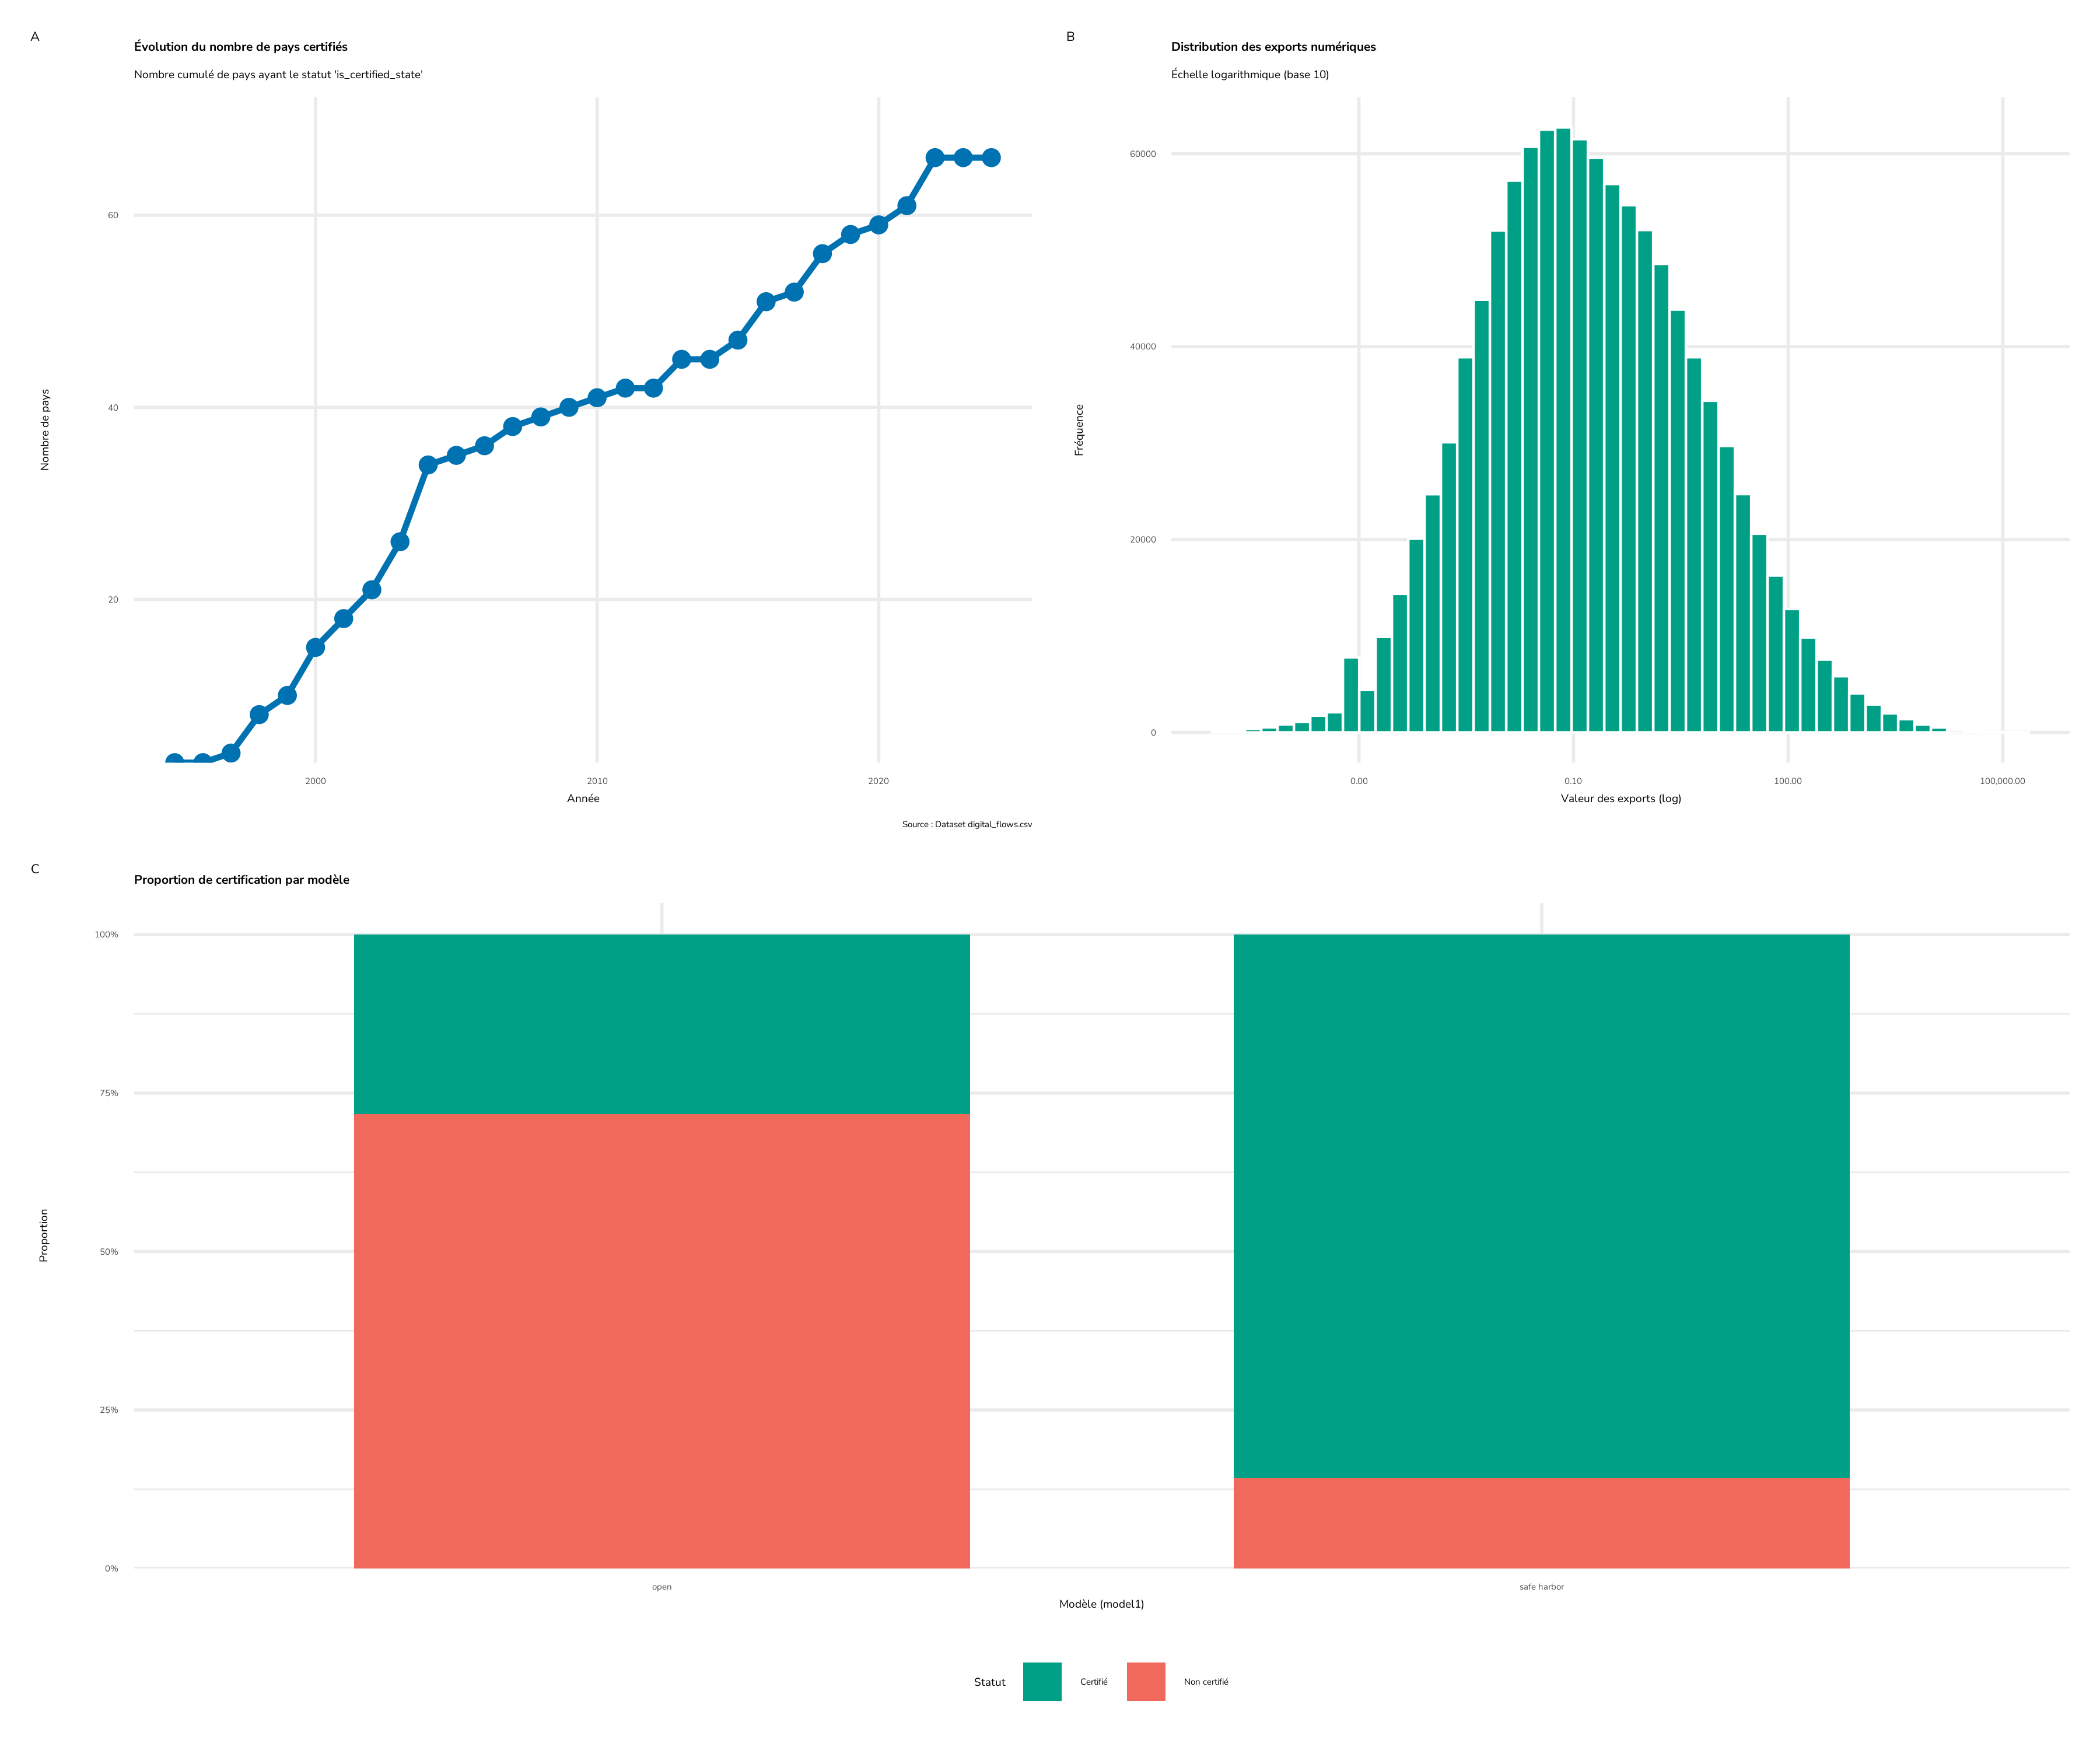

R code for this plot:
# ==============================================================================
# Script : 01_descriptive_plots.R
# Projet : Contrat ENAP Network
# Objectif : Visualisations descriptives (Certification et Exports)
# ==============================================================================

library(tidyverse)
library(showtext)
library(sysfonts)
library(scales)
library(patchwork)

# --- Configuration des polices ---
# Tentative de chargement de Nunito Sans
font_add_google("Nunito Sans", "nunito")
showtext_auto()

# --- Couleurs personnalisées ---
dashboard_colors <- list(
  green  = "#00A087",
  red    = "#f0695a",
  blue   = "#0072B2",
  yellow = "#E69F00",
  purple = "#CC79A7",
  gray   = "grey70"
)

# --- Chargement des données ---
df <- read_csv("data/processed/digital_flows.csv")

# ==============================================================================
# Graphique A : Évolution temporelle du nombre de pays certifiés
# ==============================================================================

data_temp <- df %>%
  group_by(year, country1) %>%
  summarise(is_certified = max(is_certified_state, na.rm = TRUE), .groups = "drop") %>%
  group_by(year) %>%
  summarise(n_certified = sum(is_certified == 1, na.rm = TRUE))

p_temp <- ggplot(data_temp, aes(x = year, y = n_certified)) +
  geom_line(color = dashboard_colors$blue, size = 1.2) +
  geom_point(color = dashboard_colors$blue, size = 3) +
  scale_y_continuous(expand = expansion(mult = c(0, 0.1))) +
  labs(
    title = "Évolution du nombre de pays certifiés",
    subtitle = "Nombre cumulé de pays ayant le statut 'is_certified_state'",
    x = "Année",
    y = "Nombre de pays\n",
    caption = stringr::str_wrap("Source : Dataset digital_flows.csv", width = 80)
  ) +
  theme_minimal(base_size = 14, base_family = "nunito") +
  theme(
    plot.title = element_text(face = "bold", size = 16),
    panel.grid.minor = element_blank(),
    axis.title.y = element_text(angle = 90, vjust = 0.5)
  )

# ==============================================================================
# Graphique B : Distribution des flux digital exports (Échelle Log)
# ==============================================================================

p_dist <- df %>%
  filter(`digital exports` > 0) %>%
  ggplot(aes(x = `digital exports`)) +
  geom_histogram(fill = dashboard_colors$green, color = "white", bins = 50) +
  scale_x_log10(labels = scales::comma) +
  labs(
    title = "Distribution des exports numériques",
    subtitle = "Échelle logarithmique (base 10)",
    x = "Valeur des exports (log)",
    y = "Fréquence\n"
  ) +
  theme_minimal(base_size = 14, base_family = "nunito") +
  theme(
    plot.title = element_text(face = "bold", size = 16),
    panel.grid.minor = element_blank()
  )

# ==============================================================================
# Graphique C : Proportion de certification par "model1"
# ==============================================================================

data_prop <- df %>%
  group_by(country1) %>%
  summarise(
    model = first(model1),
    certified = max(is_certified_state, na.rm = TRUE)
  ) %>%
  filter(!is.na(model)) %>%
  mutate(status = ifelse(certified == 1, "Certifié", "Non certifié"))

p_prop <- ggplot(data_prop, aes(x = reorder(model, certified), fill = status)) +
  geom_bar(position = "fill", width = 0.7) +
  scale_y_continuous(labels = scales::percent, expand = expansion(mult = c(0, 0.05))) +
  scale_fill_manual(values = c("Certifié" = dashboard_colors$green, "Non certifié" = dashboard_colors$red)) +
  labs(
    title = "Proportion de certification par modèle",
    x = "Modèle (model1)",
    y = "Proportion\n",
    fill = "Statut"
  ) +
  theme_minimal(base_size = 14, base_family = "nunito") +
  theme(
    plot.title = element_text(face = "bold", size = 16),
    legend.position = "bottom"
  )

# --- Sauvegarde ---
final_plot <- (p_temp | p_dist) / p_prop + plot_annotation(tag_levels = 'A')
ggsave("analysis/01_descriptive_plots.png", final_plot, width = 12, height = 10, dpi = 300)
